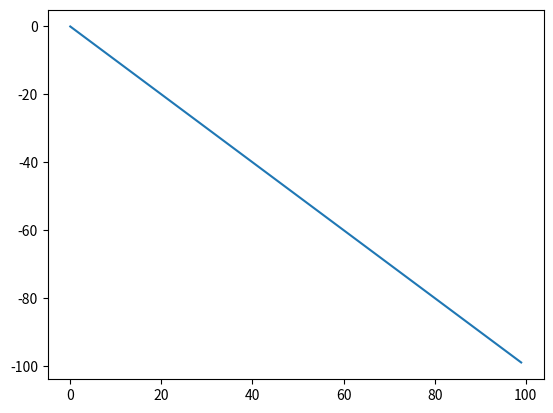

Here is the Python script that generated this plot:
import numpy as np
import matplotlib.pyplot as plt

xdata = np.arange(0, 100, 1)
ydata = np.arange(0, -100, -1)

plt.plot(xdata, ydata)
plt.show()
